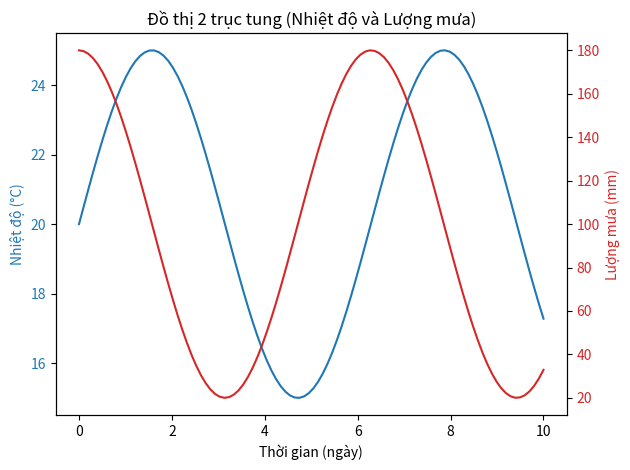

The script that saved this image:
import matplotlib.pyplot as plt
import numpy as np

# Tạo dữ liệu mẫu
x = np.linspace(0, 10, 100)
y1_temp = 20 + 5 * np.sin(x)       # Dữ liệu 1: Nhiệt độ (ví dụ: từ 15 đến 25)
y2_rain = 100 + 80 * np.cos(x)  # Dữ liệu 2: Lượng mưa (ví dụ: từ 20 đến 180)

# === Bước 1: Tạo Figure và trục Y chính (bên trái) ===
fig, ax1 = plt.subplots()

# === Bước 2: Vẽ dữ liệu 1 lên ax1 ===
# Đặt màu cho đường và nhãn trục Y1 là màu xanh
color1 = 'tab:blue'
ax1.set_xlabel('Thời gian (ngày)')
ax1.set_ylabel('Nhiệt độ (°C)', color=color1)
ax1.plot(x, y1_temp, color=color1)
ax1.tick_params(axis='y', labelcolor=color1)

# === Bước 3: Tạo trục Y thứ cấp (bên phải) ===
# Lệnh .twinx() tạo ra ax2 chia sẻ chung trục X với ax1
ax2 = ax1.twinx()  

# === Bước 4: Vẽ dữ liệu 2 lên ax2 ===
# Đặt màu cho đường và nhãn trục Y2 là màu đỏ
color2 = 'tab:red'
ax2.set_ylabel('Lượng mưa (mm)', color=color2)  
ax2.plot(x, y2_rain, color=color2)
ax2.tick_params(axis='y', labelcolor=color2)

# Hiển thị đồ thị
plt.title('Đồ thị 2 trục tung (Nhiệt độ và Lượng mưa)')
fig.tight_layout()  # Đảm bảo các nhãn không bị đè lên nhau
plt.show()